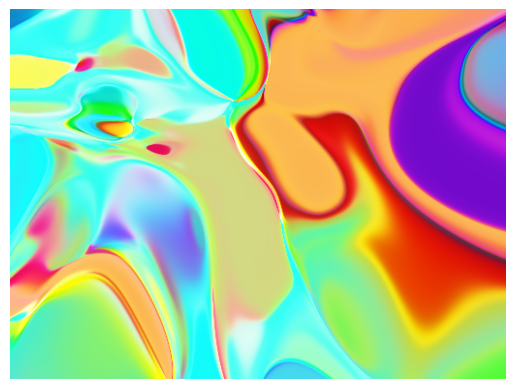

The script that saved this image:
# -*- coding: utf-8 -*-

import warnings
warnings.filterwarnings("ignore")
import argparse
import sys
import os
import numpy as np
import matplotlib 
import matplotlib.pyplot as plt
import time

class NeuralNet:
    def __init__(self, layers_dims, activations_fnc,  type_="classif"):
        self.type_ = type_
        self.W = [None] * (len(layers_dims)-1)
        self.b = [None] * (len(layers_dims)-1)
        self.out = [None] * (len(layers_dims)-1)
        self.layers_dims = layers_dims
        self.activations_fnc = activations_fnc
        for i in range(len(layers_dims)-1):
            self.b[i] = np.random.randn(layers_dims[i+1]).reshape(1, layers_dims[i+1])
            self.W[i] = np.random.randn(layers_dims[i], layers_dims[i+1])
    
    def sigmoid(self, x):
        return 1.0 / (1.0 + np.exp(-x))
        
    def tanh(self, x):
        return np.tanh(x)
        
    def relu(self, x):
        return np.maximum(x, 0)
    
    def identity(self, x):
        return x
    
    def softsign(self,x):
        return x / (1 + np.abs(x))
        
    def sin(self, x):
        return np.sin(x)
    
    def cos(self, x):
        return np.cos(x)
        
    def softmax(self, x):
        exp_scores = np.exp(x)
        out = exp_scores / np.sum(exp_scores, axis=1, keepdims=True)
        return out
        
    def activation(self, x, t):
        t = t.lower()
        if t == "sigmoid":
            return self.sigmoid(x)
        elif t == "tanh":
            return self.tanh(x)
        elif t == "relu":
            return self.relu(x)
        elif t == "identity":
            return self.identity(x)
        elif t == "softsign":
            return self.softsign(x)
        elif t == "sin":
            return self.sin(x)
        elif t == "cos":
            return self.cos(x)
        elif t == "softmax":
            return self.softmax(x)
        else:
            raise Exception("Non-supported activation function {}".format(t))
            
    def multiply(self, x, W):
        m = np.dot(x, W)
        return m
    
    def add(self, m, b):
        return m + b
            
    def forward(self, x):
        input_ = x
        for i, activation in enumerate(self.activations_fnc) :
            weighted_sum = self.multiply(x=input_, W=self.W[i])
            weighted_sum = self.add(m=weighted_sum, b=self.b[i])
            input_ = self.out[i] = self.activation(x=weighted_sum, t=activation)
            

def hsv_to_rgb(h, s, v):
    ## hsw are between 0 and 1
    ## returns rgb between 0 and 1
    ## from: https://bgrins.github.io/TinyColor/docs/tinycolor.html
    h *= 6
    i = np.floor(h)
    f = h-i 
    p = v*(1-s)
    q = v*(1-f*s)
    t = v*(1-(1-f)*s)
    mod = int(i % 6)
    r = [v, q, p, p, t, v][mod]
    g = [t, v, v, q, p, p][mod]
    b = [p, p, t, v, v, q][mod]
    
    return r,g,b

def hsl_to_rgb(h, s, l):
    ## hsl are between 0 and 1
    ## returns rgb between 0 and 1
    
    def hue_to_rgb(p, q, t):
        if t < 0:
            t += 1
        if t > 1:
            t -= 1
        if t < 1/6:
            return p+(q-p)*6*t
        if t < 1/2:
            return q
        if t < 2/3:
            return p+(q-p)*(2/3-t)*6
        
    if s==0:
        r = g = b = l #achromatic
    else:
        if l < 0.5:
            q = l*(1+s)
        else:
            q = l+s-l*s
        p = 2*l-q
        r = hue_to_rgb(p, q, h + 1/3)
        g = hue_to_rgb(p, q, h)
        b = hue_to_rgb(p, q, h - 1/3)
        
        return r,g,b


def get_color_at(nnet, x, y, r, z1, z2, colormode, alpha):
    input_ = np.array([x,y, r, z1, z2], dtype=np.float32).reshape(1, 5)
    nnet.forward(input_)
    
    colormode = colormode.lower()
    
    if colormode == "rgb": ## Output via sigmoid activation mapped into range [0,1]
        r = nnet.out[len(nnet.out)-1][0][0]
        g = nnet.out[len(nnet.out)-1][0][1]
        b = nnet.out[len(nnet.out)-1][0][2]
        a_index = 3
    elif colormode == "bw":
        r=g=b = nnet.out[len(nnet.out)-1][0][0]
        a_index = 1
    elif colormode == "cmyk":
        c = nnet.out[len(nnet.out)-1][0][0]
        m = nnet.out[len(nnet.out)-1][0][1]
        y = nnet.out[len(nnet.out)-1][0][2]
        k = nnet.out[len(nnet.out)-1][0][3]
        r = (1-c)*k
        g = (1-m)*k
        b = (1-y)*k
        a_index = 4
    elif colormode == "hsv":
        h = nnet.out[len(nnet.out)-1][0][0]
        s = nnet.out[len(nnet.out)-1][0][1]
        v = nnet.out[len(nnet.out)-1][0][2]        
        r, g, b = hsv_to_rgb(h, s, v)
        a_index = 3
    elif colormode == "hsl":
        h = nnet.out[len(nnet.out)-1][0][0]
        s = nnet.out[len(nnet.out)-1][0][1]
        l = nnet.out[len(nnet.out)-1][0][2]  
        r, g, b = hsl_to_rgb(h, s, l)
        a_index = 3
    else:
        print("Inserted colormode '{}' is not part ob supported ones: [rgb, bw, cmyk, hsv, hsl]".format(colormode))
        raise Exception("Non-supported colormode {}".format(colormode))
    if alpha: 
        # Since non blackmode [rgb, cmyk, hsv, hsl] values are mapped onto [0,1] the alpha channel is also between [0,1].
        #0=transparency, 1=opaque wrt. to overlaying
        a = 1-abs(2*nnet.out[len(nnet.out)-1][0][a_index]-1)
        a = 0.25 + 0.75*a
    else:
        a = 1.0
    
    return r, g, b, a


def init_image(rows, cols):
    img = np.zeros(shape=(rows, cols, 4))
    return img

def prep_nnet_arch(n_depth, n_size, activation, colormode, alpha):
    layers = [5] #x, y, r, z1, z2
    for i in range(n_depth):
        layers.append(n_size)
    
    colormode = colormode.lower()
    
    ### Output layer. Append number of output neurons depending on which colormode is selected
    if colormode in ["rgb", "hsv", "hsl"] : #RGB
        if not alpha:
            layers.append(3)
        else:
            layers.append(4)
    elif colormode == "cmyk":
        if not alpha:
            layers.append(4)
        else:
            layers.append(5) 
    elif colormode == "bw":
        if not alpha: 
            layers.append(1)
        else:
            layers.append(2)
    else:
        print("Inserted colormode '{}' is not part ob supported ones: [rgb, bw, cmyk, hsv, hsl]".format(colormode))
        raise Exception("Non-supported colormode {}".format(colormode))
    
    possibles = ["sigmoid", "tanh", "relu", "identity", "softsign", "sin", "cos", "softmax"]
    if not activation.lower() in possibles:
        print('defined activation {} not supported in {}'.format(activation, str(possibles)))
        return None
        
    activations_fnc = [activation] * (len(layers)-2)
    activations_fnc.append("sigmoid")
    
    return layers, activations_fnc   

def generate_image(img_height, img_width, n_depth, n_size, activation, colormode, alpha, z1, z2,
                   fname="netart.png", nnet_dict=None, save=False, show=False, symmetry=False):
    factor = min(img_height, img_width)
    if nnet_dict is None:
        layers, activations_fnc = prep_nnet_arch(n_depth, n_size, activation, colormode, alpha)
    else:
        try:
            layers = nnet_dict["layers"]
            activations_fnc = nnet_dict["activations_fnc"]
            assert len(activations_fnc) == len(layers)-1
            assert layers[0] == 5
            assert activations_fnc[-1].lower() in ["sigmoid", "softmax"] 
        except Exception as e:
            print(e)
        
    nnet = NeuralNet(layers, activations_fnc) 
    img = init_image(img_height, img_width)
    for i in range(img_height):
        for j in range(img_width):
            x = (i/factor - 0.5)*2
            y = (j/factor - 0.5)*2
            if symmetry:
                x = x**2
                y = y**2
                #r_ = 0
                ## Uncomment z1 and/or z2 to add trigonometric functions
                #z1 = np.cos(z1*x)
                #z2 = np.sin(z2*y)
            r_ = np.sqrt(x**2 + y**2)
            #Get RGBA values
            r, g, b, a = get_color_at(nnet, x=x, y=y, r=r_,
                                   z1=z1, z2=z2, colormode=colormode, alpha=alpha)
            #Populate the image
            img[i, j, 0] = r
            img[i, j, 1] = g
            img[i, j, 2] = b
            img[i, j, 3] = a
    
    if not show:
        matplotlib.use("Agg")
    
    plt.figure()    
    fig = plt.imshow(img, interpolation="bilinear", aspect="auto")
    plt.axis("off")
    fig.axes.get_xaxis().set_visible(False)
    fig.axes.get_yaxis().set_visible(False)
    
    if show:
        plt.show()
    
    if save:
        plt.imsave("{}".format(fname), img, format="png")
        
    return img

def args_parser():
    parser = argparse.ArgumentParser(description="Generate random art with a deep neural network")
    
    parser.add_argument("-img_height", metavar="", type=int, default=512,
                        help="Image height of created random art. Default is 512")
    
    parser.add_argument("-img_width", metavar="", type=int, default=512,
                        help="Image width of created random art. Default is 512")
    
    parser.add_argument("-colormode", metavar="", type=str, default="RGB",
                        help="How image color should be generated. Options are ['BW', 'RGB', 'CMYK', 'HSV', 'HSL']. By default this value is 'RGB'")
        
    parser.add_argument("-alpha", metavar="", type=str, default="False",
                        help="Whether or not to add a alpha channel for the image. Default is False")
    
    parser.add_argument("-n_images", metavar="", type=int, default=1,
                        help="Number of images to generate. Default is 1")
        
    parser.add_argument("-n_depth", metavar="", type=int, default=10,
                        help="Number of layers for the neural network. Default is 10")
    
    parser.add_argument("-n_size", metavar="", type=int, default=15,
                        help="Number of neurons in each hidden layer. Default is 15")
    
    parser.add_argument("-activation", metavar="", type=str, default="tanh",
                        help="Activation function to apply on the hidden layers. Default is 'tanh'")
        
    parser.add_argument("-z1", metavar="", type=float, default=-0.618,
                        help="Input variable 1 to insert determinism into the random art. The value should be between -1 and 1. Default is -0.618")
        
    parser.add_argument("-z2", metavar="", type=float, default=+0.618,
                        help="Input variable 2 to insert determinism into the random art. The value should be between -1 and 1. Default is +0.618")
    parser.add_argument("-sym", metavar="", type=str, default="False",
                        help="Use symmetry network. Default is False")

    args = parser.parse_args()
    
    return args

def info_print(args):
    """
    This function prints the input arguments from argparse when calling this script via python shell.
    Args:
        args [argparse.Namespace]: argument namespace from main.py
    Returns:
        None
    """
    print(37*"-")
    print("Random Art with Deep Neural Networks:")
    print(37*"-")
    print("Script Arguments:")
    print(17*"-")
    for arg in vars(args):
        print (arg, ":", getattr(args, arg))
    print(17*"-")
    return None

def str_to_bool(s):
    """
    This function converts a string into a boolean value
    Args:
        s [str]: string representing tre value
    Returns:
        b [bool]: boolean value of string representation
        
    """
    if s.lower() in ["true", "yes", "y", "t", "1"]:
        b = True
    elif s.lower() in ["false", "no", "f", "n", "0"]:
        b = False
    else:
        print("boolean string not correctly specified")
        sys.exit(1)
    return b


def main():
    ## retrieve arguments and print out in shell
    args = args_parser()
    ## print out information on shell
    info_print(args)
    
    ### Params ###
    img_height = args.img_height
    img_width = args.img_width
    colormode= args.colormode
    alpha = str_to_bool(args.alpha)
    n_images = args.n_images
    n_depth = args.n_depth
    n_size = args.n_size
    activation = args.activation
    z1 = args.z1
    z2 = args.z2
    symmetry = str_to_bool(args.sym)
    
    if not os.path.exists("results"):
        print("Creating subdirectory 'results'.")
        os.makedirs("results")

    for i in range(n_images):
        start_time = time.time()
        print("Generating image number {}...".format(i+1))
        save_path = "results/{}_generated{}.png".format(colormode, i+1)
        generate_image(img_height, img_width, n_depth, n_size, activation, colormode, alpha, z1, z2,
                       fname=save_path, save=True, show=False, symmetry=symmetry)
        delta = time.time()-start_time
        print("Generating image took {} seconds".format(delta))
        print("Image number {} saved at {}".format(i+1, save_path))
        
if __name__ == "__main__":
    main()
